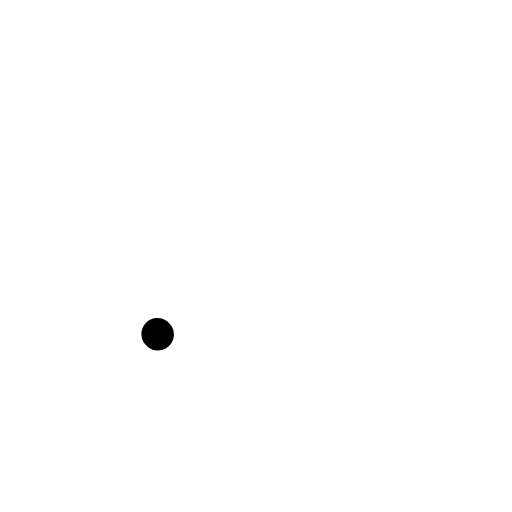
t = 0.00 s
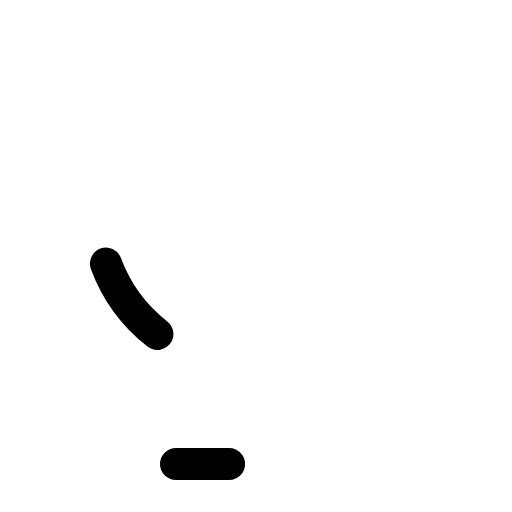
t = 0.60 s
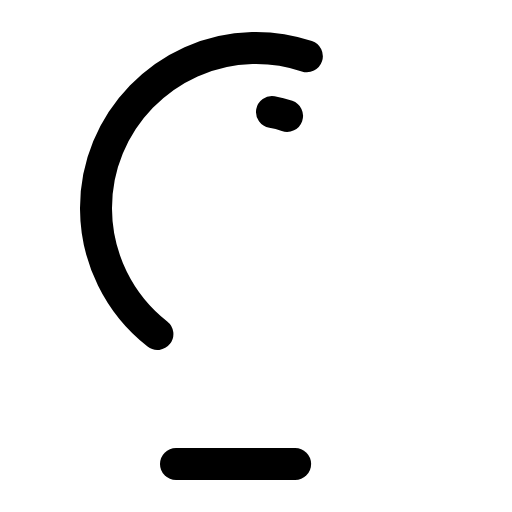
t = 0.98 s
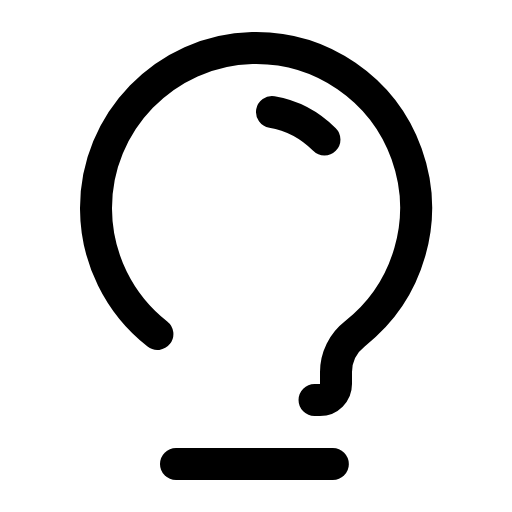
t = 1.35 s
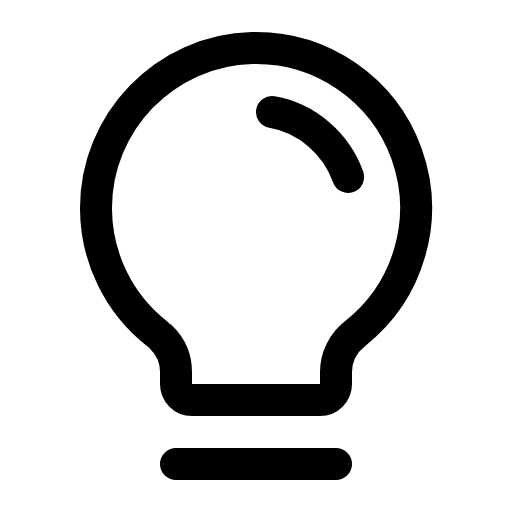
t = 1.73 s
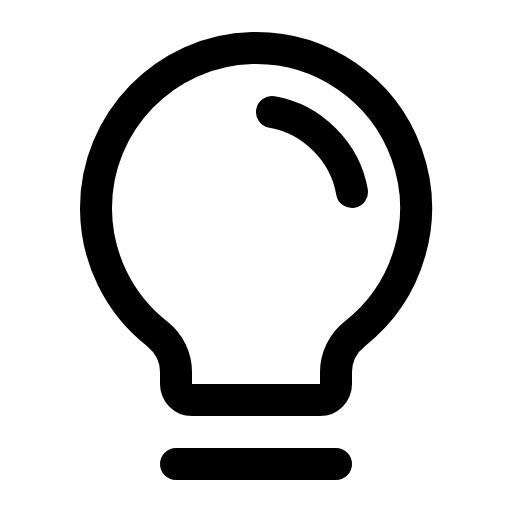
t = 2.10 s

The animated SVG that drew these frames (rendered in a browser with its animation timeline set to each time). Animation: 1 CSS @keyframes rule; one cycle of 2.10 s.

<svg xmlns="http://www.w3.org/2000/svg" viewBox="0 0 256 256">
  <style>
    .draw-line {
      stroke-dasharray: 1;
      stroke-dashoffset: 1;
      animation: phosphor-draw-in 1.5s ease-in-out forwards;
    }
    @keyframes phosphor-draw-in {
      to { stroke-dashoffset: 0; }
    }
  </style><rect width="256" height="256" fill="none"/><line x1="88" y1="232" x2="168" y2="232" fill="none" stroke="currentColor" stroke-linecap="round" stroke-linejoin="round" stroke-width="16" class="draw-line" pathLength="1" style="animation-delay: 0s"/><path d="M78.7,167A79.87,79.87,0,0,1,48,104.45C47.76,61.09,82.72,25,126.07,24a80,80,0,0,1,51.34,142.9A24.3,24.3,0,0,0,168,186v6a8,8,0,0,1-8,8H96a8,8,0,0,1-8-8v-6A24.11,24.11,0,0,0,78.7,167Z" fill="none" stroke="currentColor" stroke-linecap="round" stroke-linejoin="round" stroke-width="16" class="draw-line" pathLength="1" style="animation-delay: 0.3s"/><path d="M136,56c20,3.37,36.61,20,40,40" fill="none" stroke="currentColor" stroke-linecap="round" stroke-linejoin="round" stroke-width="16" class="draw-line" pathLength="1" style="animation-delay: 0.6s"/></svg>
